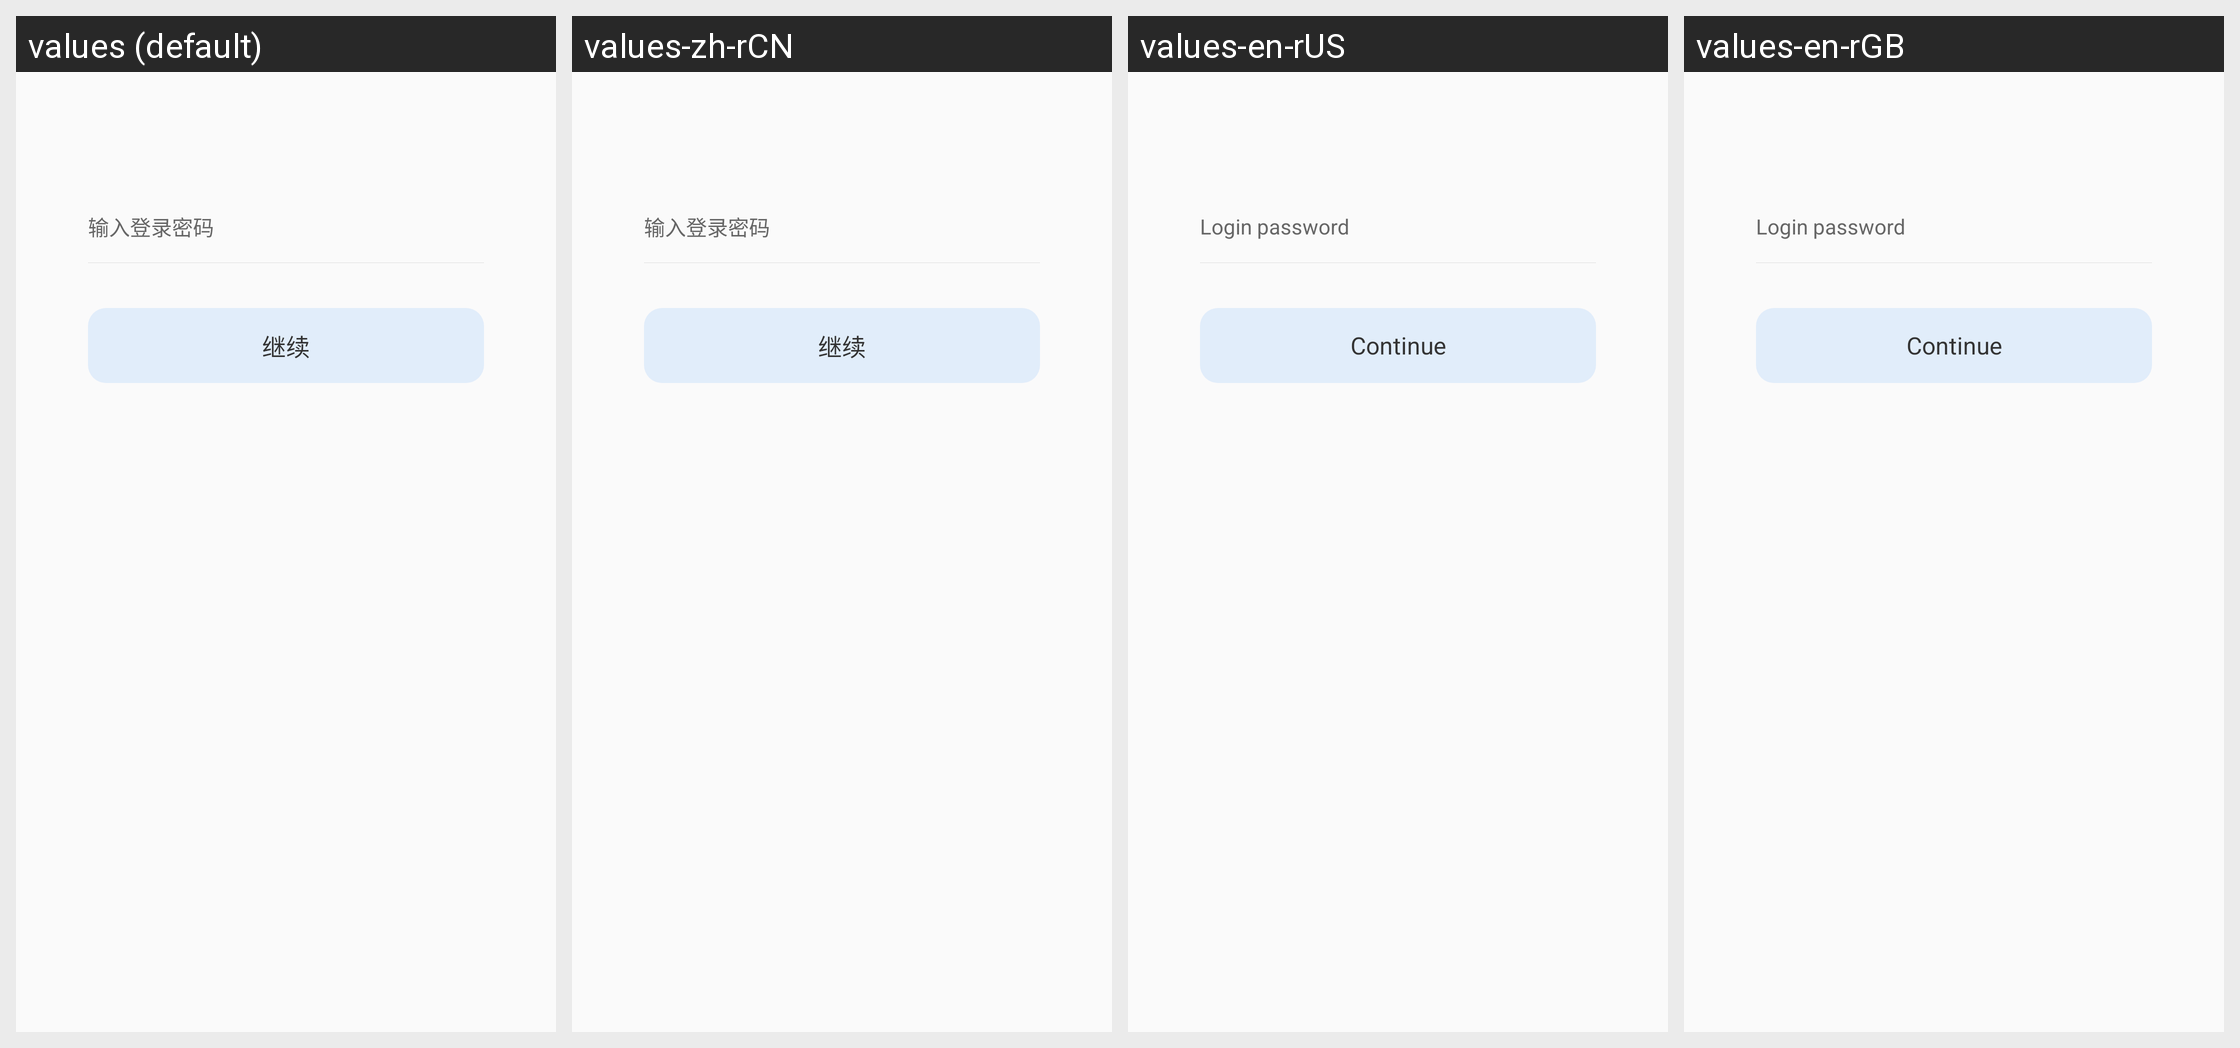

The Android screen above is rendered under several locales of the same app. Produce the string resources it draws, with the default and per-locale values.
Android screen res/layout/activity_verify.xml rendered under 4 locales, left to right: values (default), values-zh-rCN, values-en-rUS, values-en-rGB. Device: Nexus 5 (rendered at 1080×1920; each locale shown at half size, 540×960, under a caption strip naming it); theme ActivityAnimation.
Strings drawn on this screen, with the default value and each locale's value (text and hints the layout hard-codes, and strings that could not be matched under every locale, appear in the picture but are not listed):

verify_pwd_hint
  values: 输入登录密码
  values-zh-rCN: 输入登录密码
  values-en-rUS: Login password
  values-en-rGB: Login password

verify_continue
  values: 继续
  values-zh-rCN: 继续
  values-en-rUS: Continue
  values-en-rGB: Continue
